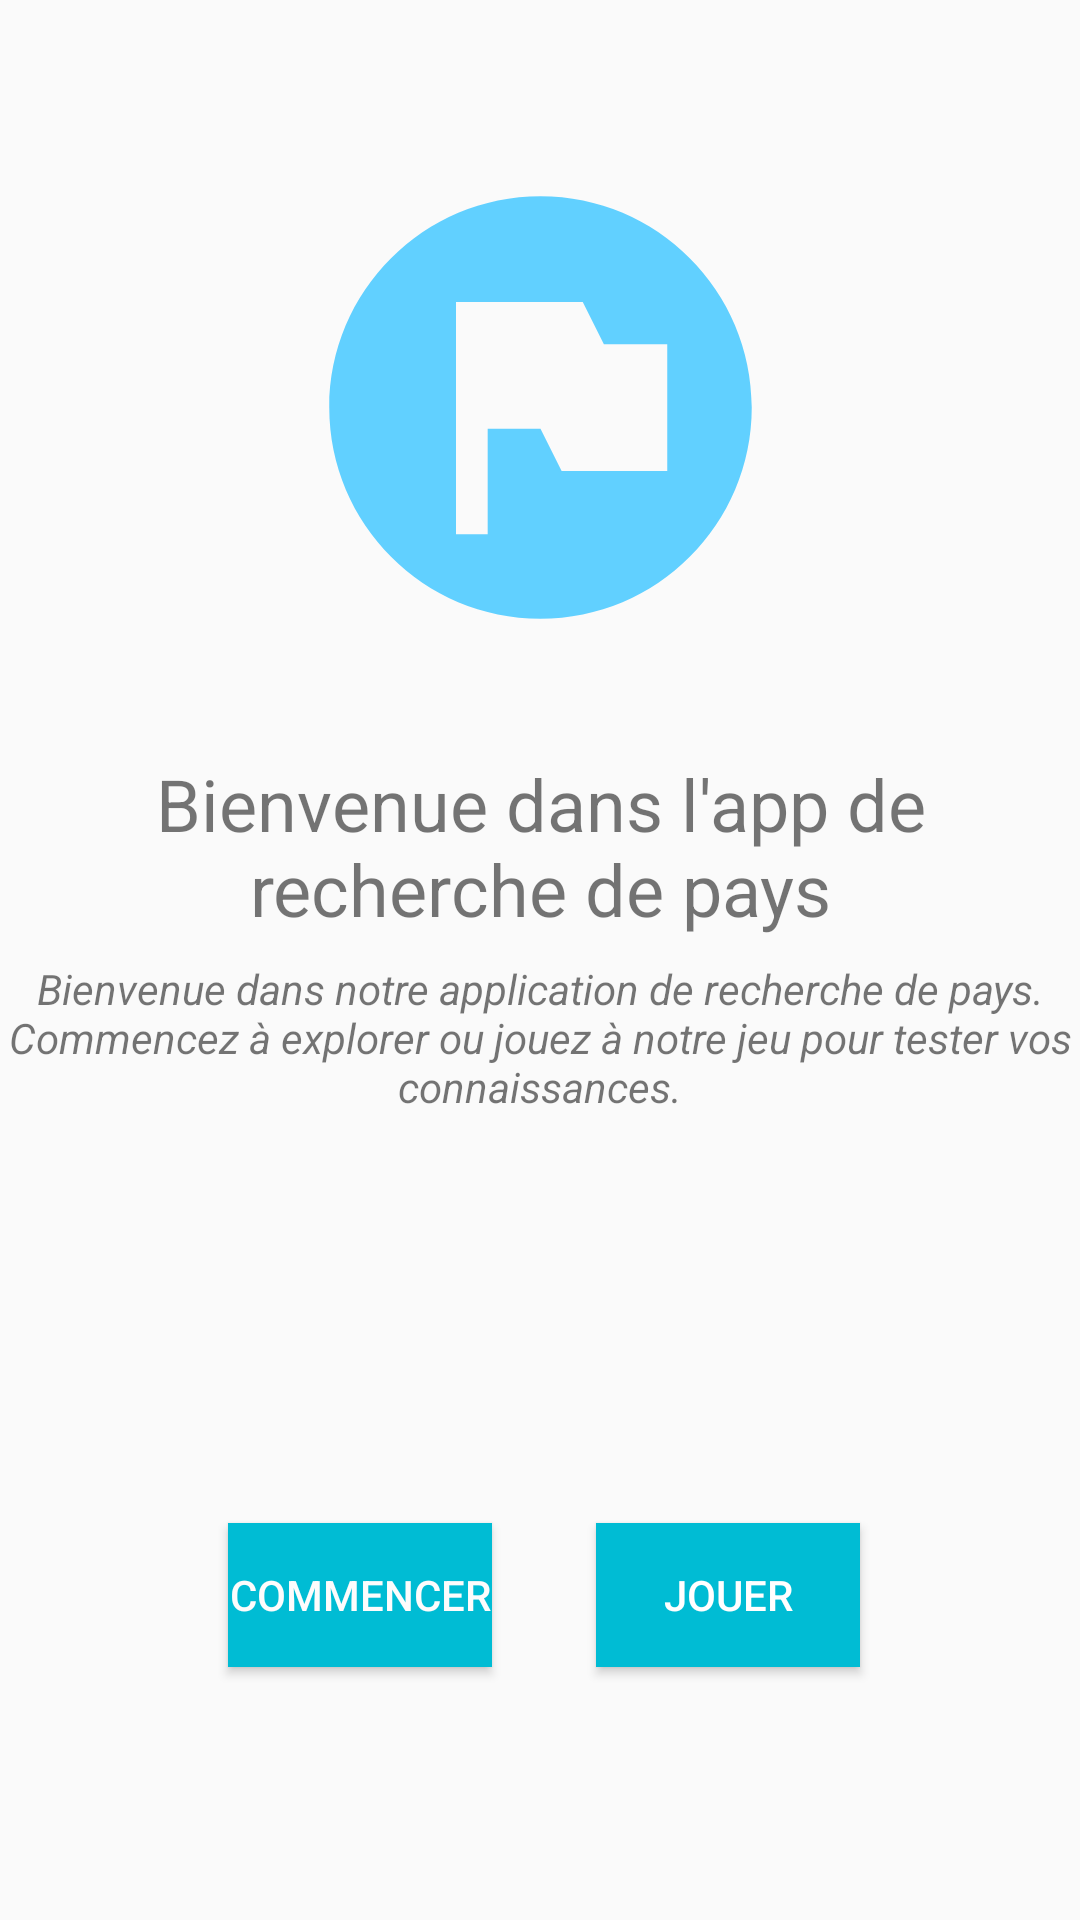

This screen was rendered from an Android layout file. Write that file and the resources it references.
<!-- AndroidManifest.xml: activity theme Theme.AppCompat.Light.NoActionBar -->
<!-- res/layout/home.xml -->
<?xml version="1.0" encoding="utf-8"?>
<androidx.constraintlayout.widget.ConstraintLayout xmlns:android="http://schemas.android.com/apk/res/android"
    xmlns:app="http://schemas.android.com/apk/res-auto"
    xmlns:tools="http://schemas.android.com/tools"
    android:id="@+id/linearLayout"
    android:layout_width="match_parent"
    android:layout_height="match_parent"
    android:orientation="vertical" >

    <ImageView
        android:id="@+id/imageHome"
        android:layout_width="169dp"
        android:layout_height="174dp"
        android:src="@drawable/baseline_flag_circle_24"
        app:layout_constraintBottom_toTopOf="@+id/textView2"
        app:layout_constraintEnd_toEndOf="parent"
        app:layout_constraintStart_toStartOf="parent"
        app:layout_constraintTop_toTopOf="parent"
        app:layout_constraintVertical_bias="0.72" />

    <Button
        android:id="@+id/home_strat_button"
        android:layout_width="wrap_content"
        android:layout_height="wrap_content"
        android:background="#00BCD4"
        android:text="Commencer"
        android:textColor="#FDFCFC"
        app:layout_constraintBottom_toBottomOf="parent"
        app:layout_constraintEnd_toEndOf="parent"
        app:layout_constraintHorizontal_bias="0.28"
        app:layout_constraintStart_toStartOf="parent"
        app:layout_constraintTop_toTopOf="@+id/guideline" />

    <androidx.constraintlayout.widget.Guideline
        android:id="@+id/guideline"
        android:layout_width="wrap_content"
        android:layout_height="wrap_content"
        android:orientation="horizontal"
        app:layout_constraintGuide_begin="423dp" />

    <TextView
        android:id="@+id/textView2"
        android:layout_width="269dp"
        android:layout_height="81dp"
        android:gravity="center"
        android:text="Bienvenue dans l'app de recherche de pays"
        android:textSize="24sp"
        app:layout_constraintBottom_toTopOf="@+id/guideline"
        app:layout_constraintEnd_toEndOf="parent"
        app:layout_constraintStart_toStartOf="parent"
        app:layout_constraintTop_toTopOf="parent"
        app:layout_constraintVertical_bias="0.707" />

    <Button
        android:id="@+id/home_play_button"
        android:layout_width="wrap_content"
        android:layout_height="wrap_content"
        android:background="#00BCD4"
        android:text="Jouer"
        android:textColor="#FFFFFF"
        app:layout_constraintBottom_toBottomOf="parent"
        app:layout_constraintEnd_toEndOf="parent"
        app:layout_constraintHorizontal_bias="0.73"
        app:layout_constraintStart_toStartOf="parent"
        app:layout_constraintTop_toTopOf="@+id/guideline" />

    <TextView
        android:id="@+id/textView9"
        android:layout_width="wrap_content"
        android:layout_height="wrap_content"
        android:text="Bienvenue dans notre application de recherche de pays. Commencez à explorer ou jouez à notre jeu pour tester vos connaissances."
        android:textAlignment="center"
        android:textStyle="italic"
        app:layout_constraintBottom_toBottomOf="parent"
        app:layout_constraintEnd_toEndOf="parent"
        app:layout_constraintHorizontal_bias="0.0"
        app:layout_constraintStart_toStartOf="parent"
        app:layout_constraintTop_toTopOf="parent"
        app:layout_constraintVertical_bias="0.544" />

</androidx.constraintlayout.widget.ConstraintLayout>
<!-- resources referenced by this layout -->
<resources>
  <!-- drawable baseline_flag_circle_24 (drawable) -->
  <vector android:height="24dp" android:tint="#61D0FF"
      android:viewportHeight="24" android:viewportWidth="24"
      android:width="24dp" xmlns:android="http://schemas.android.com/apk/res/android">
      <path android:fillColor="@android:color/white" android:pathData="M12,2C6.48,2 2,6.48 2,12c0,5.52 4.48,10 10,10s10,-4.48 10,-10C22,6.48 17.52,2 12,2zM18,15h-5l-1,-2H9.5v5H8V7h6l1,2h3V15z"/>
  </vector>
</resources>
